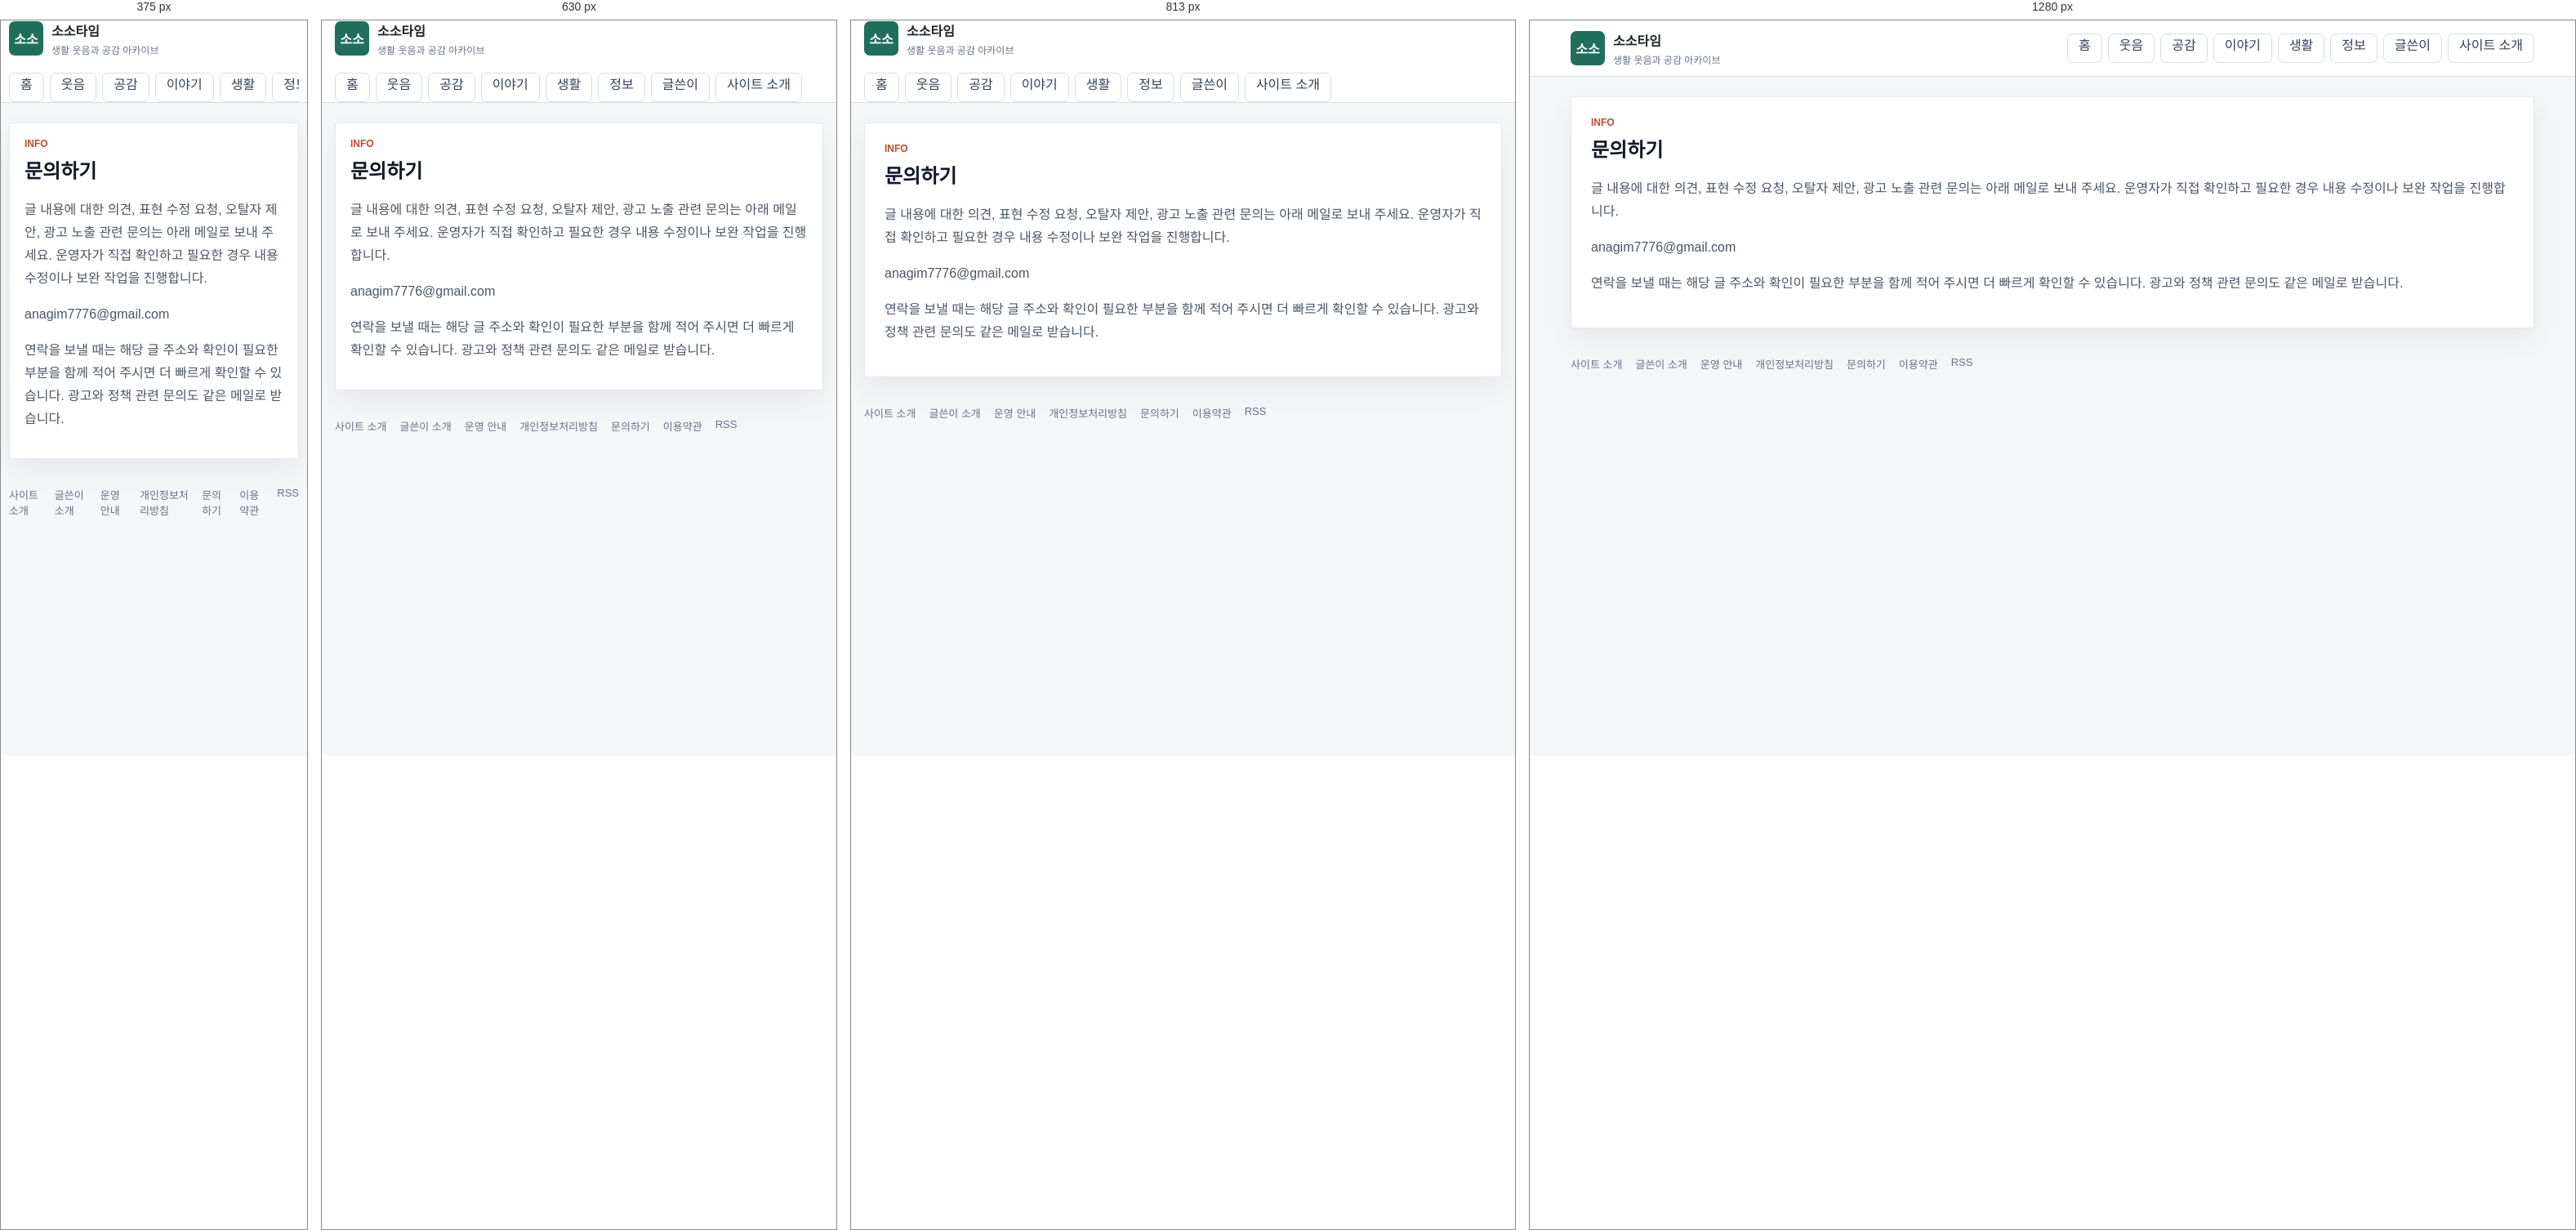
Rendered at 375 px, 630 px, 813 px and 1280 px, left to right.

<!-- file: index.html -->
<!doctype html>
<html lang="ko">
  <head>
    <meta charset="utf-8" />
    <meta name="viewport" content="width=device-width, initial-scale=1" />
    <title>문의하기 | 소소타임</title>
    <meta name="description" content="소소타임 운영자에게 의견이나 수정 요청을 보낼 수 있는 페이지입니다." />
    <meta name="robots" content="index,follow,max-image-preview:large" />
    <link rel="canonical" href="https://sosotime.com/contact/" />
    <link rel="alternate" type="application/rss+xml" title="소소타임 RSS" href="/rss.xml" />
    <link rel="icon" href="/assets/site/favicon.svg" type="image/svg+xml" />
    <link rel="icon" href="/assets/site/favicon-32.png" sizes="32x32" type="image/png" />
    <link rel="icon" href="/assets/site/favicon-16.png" sizes="16x16" type="image/png" />
    <link rel="apple-touch-icon" href="/assets/site/apple-touch-icon.png" />
    <link rel="stylesheet" href="/styles.css" />
    <meta property="og:type" content="website" />
    <meta property="og:site_name" content="소소타임" />
    <meta property="og:title" content="문의하기 | 소소타임" />
    <meta property="og:description" content="소소타임 운영자에게 의견이나 수정 요청을 보낼 수 있는 페이지입니다." />
    <meta property="og:url" content="https://sosotime.com/contact/" />
    <meta property="og:image" content="https://sosotime.com/assets/site/og-image.webp" />
    <meta name="twitter:card" content="summary_large_image" />
    <meta name="twitter:title" content="문의하기 | 소소타임" />
    <meta name="twitter:description" content="소소타임 운영자에게 의견이나 수정 요청을 보낼 수 있는 페이지입니다." />
    <meta name="twitter:image" content="https://sosotime.com/assets/site/og-image.webp" />
    <script async src="https://pagead2.googlesyndication.com/pagead/js/adsbygoogle.js?client=ca-pub-5804969457082424" crossorigin="anonymous"></script>
    <script type="application/ld+json">{"@context":"https://schema.org","@type":"WebPage","name":"문의하기 | 소소타임","description":"소소타임 운영자에게 의견이나 수정 요청을 보낼 수 있는 페이지입니다.","url":"https://sosotime.com/contact/"}</script>
  </head>
  <body>
    <header class="site-header">
      <div class="header-inner">
        <a class="brand" href="/" aria-label="소소타임 홈">
          <span class="brand-mark">소소</span>
          <span>
            <strong>소소타임</strong>
            <small>생활 웃음과 공감 아카이브</small>
          </span>
        </a>
        <nav class="top-nav" aria-label="주요 메뉴">
          <a class="nav-tab" href="/">홈</a>
          <a class="nav-tab" href="/category/funny/">웃음</a>
          <a class="nav-tab" href="/category/empathy/">공감</a>
          <a class="nav-tab" href="/category/issue/">이야기</a>
          <a class="nav-tab" href="/category/life/">생활</a>
          <a class="nav-tab" href="/category/info/">정보</a>
          <a class="nav-tab" href="/author/kimanna/">글쓴이</a>
          <a class="nav-tab" href="/about/">사이트 소개</a>
        </nav>
      </div>
    </header>
    <main class="page-shell">
      <section class="generic-panel">
        <div class="section-heading">
          <div>
            <p class="eyebrow">INFO</p>
            <h1>문의하기</h1>
          </div>
        </div>
        <div class="rich-copy">
          
      <p>글 내용에 대한 의견, 표현 수정 요청, 오탈자 제안, 광고 노출 관련 문의는 아래 메일로 보내 주세요. 운영자가 직접 확인하고 필요한 경우 내용 수정이나 보완 작업을 진행합니다.</p>
      <p><a href="mailto:anagim7776@gmail.com">anagim7776@gmail.com</a></p>
      <p>연락을 보낼 때는 해당 글 주소와 확인이 필요한 부분을 함께 적어 주시면 더 빠르게 확인할 수 있습니다. 광고와 정책 관련 문의도 같은 메일로 받습니다.</p>
    
        </div>
      </section>
    </main>
    <footer class="site-footer">
      <a href="/about/">사이트 소개</a>
      <a href="/author/kimanna/">글쓴이 소개</a>
      <a href="/policy/editorial/">운영 안내</a>
      <a href="/policy/privacy/">개인정보처리방침</a>
      <a href="/contact/">문의하기</a>
      <a href="/policy/terms/">이용약관</a>
      <a href="/rss.xml">RSS</a>
    </footer>
  </body>
</html>

/* @media block from styles.css */
@media (max-width: 991px) {
  .board-sidebar {
    margin-top: 12px;
  }
}

/* @media block from styles.css */
@media (max-width: 767px) {
  .board-topbar .pull-left,
  .board-topbar .pull-right {
    float: none !important;
  }

  .board-header {
    padding: 16px 0;
  }

  .board-brand strong {
    font-size: 26px;
  }

  .board-search {
    max-width: none;
    margin: 14px 0 0;
  }

  .board-nav .navbar-nav {
    margin: 0 -15px;
  }

  .board-nav .navbar-nav > li {
    float: left;
  }

  .board-table {
    min-width: 680px;
  }
}

/* @media block from styles.css */
@media (max-width: 1100px) {
  .humor-header-top {
    grid-template-columns: 1fr;
    gap: 14px;
    padding: 18px 0;
  }

  .humor-actions {
    justify-content: flex-start;
    flex-wrap: wrap;
  }

  .humor-nav-inner {
    gap: 18px;
    overflow-x: auto;
  }

  .humor-layout {
    grid-template-columns: 1fr;
  }

  .humor-story-grid,
  .humor-category-board {
    grid-template-columns: repeat(2, minmax(0, 1fr));
  }
}

/* @media block from styles.css */
@media (max-width: 700px) {
  .humor-shell,
  .humor-header-top,
  .humor-nav-inner,
  .humor-footer {
    width: min(100% - 24px, 1260px);
  }

  .humor-hero {
    min-height: 390px;
  }

  .humor-hero .home-hero-copy {
    width: 100%;
    padding: 42px 24px;
  }

  .humor-hero h1 {
    font-size: 30px;
  }

  .humor-story-grid,
  .humor-category-board {
    grid-template-columns: 1fr;
  }

  .humor-latest-list .latest-row {
    grid-template-columns: 1fr 86px;
  }

  .humor-latest-list .category-pill {
    grid-column: 1 / -1;
  }
}

/* @media block from styles.css */
@media (max-width: 960px) {
  .header-inner,
  .board-toolbar {
    display: grid;
  }

  .featured-grid,
  .content-grid,
  .lead-panel {
    grid-template-columns: 1fr;
  }

  .lead-stats {
    min-height: 84px;
    border-left: 0;
    border-top: 1px solid var(--line);
  }

  .search-box {
    min-width: 0;
  }

  .board-head {
    display: none;
  }

  .post-row {
    grid-template-columns: 42px minmax(0, 1fr) 54px;
  }

  .post-row .source,
  .post-row .metric:last-child {
    display: none;
  }
}

/* @media block from styles.css */
@media (max-width: 560px) {
  .header-inner,
  .page-shell,
  .site-footer {
    width: calc(100% - 20px);
  }

  .lead-panel,
  .featured-card div,
  .principle-card,
  .board-toolbar {
    padding: 18px;
  }

  .lead-panel h1 {
    font-size: 24px;
  }

  .article-header h1 {
    font-size: 27px;
  }

  .featured-card {
    grid-template-columns: 1fr;
  }

  .featured-card img {
    min-height: 180px;
  }

  .featured-card h2 {
    font-size: 21px;
  }

  .post-row {
    padding: 10px 12px;
    grid-template-columns: 34px minmax(0, 1fr);
  }

  .post-row .metric {
    display: none;
  }

  .thumb {
    width: 48px;
  }

  .dialog-actions {
    display: grid;
  }

  #dialogTags {
    text-align: left;
  }
}

/* @media block from styles.css */
@media (max-width: 1040px) {
  .home-header-inner,
  .hero-grid,
  .home-content-grid {
    grid-template-columns: 1fr;
  }

  .home-header-inner {
    align-items: stretch;
  }

  .header-actions {
    justify-content: flex-start;
  }

  .home-sidebar {
    grid-template-columns: repeat(2, minmax(0, 1fr));
  }
}

/* @media block from styles.css */
@media (max-width: 760px) {
  .home-shell,
  .category-nav-inner {
    width: calc(100% - 20px);
  }

  .home-three-grid {
    grid-template-columns: 1fr;
  }

  .home-rail {
    grid-template-columns: 1fr;
  }

  .home-hero-card {
    min-height: 420px;
  }

  .home-hero-card::after {
    background: linear-gradient(180deg, rgba(10, 16, 46, 0.86) 0%, rgba(10, 16, 46, 0.58) 48%, rgba(10, 16, 46, 0.16) 100%);
  }

  .home-hero-copy {
    width: 100%;
    padding: 28px;
  }

  .home-hero-copy h1 {
    font-size: 30px;
  }

  .story-card-grid,
  .category-board,
  .home-sidebar {
    grid-template-columns: 1fr;
  }

  .trust-banner,
  .latest-heading {
    display: grid;
  }

  .latest-row {
    grid-template-columns: 66px minmax(0, 1fr) 74px;
  }

  .latest-row small,
  .latest-row .latest-metric {
    display: none;
  }

  .latest-row img {
    width: 74px;
  }
}

/* @media block from styles.css */
@media (max-width: 520px) {
  .home-header-inner {
    width: calc(100% - 20px);
    gap: 12px;
  }

  .home-brand strong {
    font-size: 23px;
  }

  .header-actions {
    display: grid;
    grid-template-columns: 1fr 1fr;
  }

  .home-hero-card {
    min-height: 460px;
  }

  .section-heading {
    align-items: flex-start;
  }

  .story-card a {
    grid-template-columns: 96px minmax(0, 1fr);
    align-items: center;
  }

  .story-card .category-pill {
    grid-column: 1 / -1;
  }

  .story-card img {
    aspect-ratio: 1;
  }

  .story-card strong {
    min-height: 0;
  }
}

/* @media block from styles.css */
@media (max-width: 1100px) {
  .humor-layout {
    grid-template-columns: 1fr;
  }

  .humor-story-grid,
  .humor-category-board {
    grid-template-columns: repeat(2, minmax(0, 1fr));
  }
}

/* @media block from styles.css */
@media (max-width: 700px) {
  .humor-shell {
    width: min(100% - 24px, 1260px);
  }

  .humor-hero .home-hero-copy {
    width: 100%;
    padding: 42px 24px;
  }

  .humor-hero .home-hero-copy h1 {
    font-size: 30px;
  }

  .humor-story-grid,
  .humor-category-board {
    grid-template-columns: 1fr;
  }
}

/* @media block from styles.css */
@media (max-width: 860px) {
  .humor-board-shell {
    margin-top: 32px;
  }

  .board-hero,
  .best-grid {
    grid-template-columns: 1fr;
  }

  .board-tabs {
    grid-template-columns: repeat(2, 1fr);
  }

  .category-guide-head {
    align-items: start;
    flex-direction: column;
  }

  .category-guide-grid {
    grid-template-columns: 1fr;
  }

  .category-guide article {
    min-height: 0;
  }

  .collection-row {
    grid-template-columns: 96px minmax(0, 1fr);
  }

  .collection-thumb img {
    width: 96px;
    height: 72px;
  }

  .collection-open {
    grid-column: 1 / -1;
    width: 100%;
  }

  .adsense-ready-section > div {
    grid-template-columns: 1fr;
  }
}

/* @media block from styles.css */
@media (max-width: 900px) {
  .soso-topbar,
  .soso-hero,
  .soso-feature-card,
  .soso-rank-area,
  .soso-article-list,
  .soso-trust-note {
    grid-template-columns: 1fr;
  }

  .soso-topbar {
    align-items: flex-start;
    flex-direction: column;
    padding: 18px 0;
  }

  .soso-hero h1 {
    font-size: 36px;
  }

  .soso-spotlight-grid {
    grid-template-columns: 1fr;
  }

  .soso-feature-image img {
    min-height: 220px;
  }

  .soso-feature-card h3 {
    font-size: 26px;
  }
}

/* @media block from styles.css */
@media (max-width: 760px) {
  .related-posts > div {
    grid-template-columns: 1fr;
  }
}

/* @media block from styles.css */
@media (max-width: 1120px) {
  .humor-home-body .humor-header-top {
    grid-template-columns: 1fr;
    gap: 14px;
    padding: 18px 0;
  }

  .humor-home-body .humor-actions {
    justify-content: flex-start;
    overflow-x: auto;
  }

  .humor-home-body .humor-layout {
    grid-template-columns: 1fr;
  }

  .humor-home-body .humor-sidebar {
    grid-template-columns: repeat(2, minmax(0, 1fr));
  }

  .humor-home-body .humor-story-grid,
  .humor-home-body .humor-category-board {
    grid-template-columns: repeat(2, minmax(0, 1fr));
  }
}

/* @media block from styles.css */
@media (max-width: 760px) {
  .humor-home-body .humor-shell,
  .humor-home-body .humor-header-top,
  .humor-home-body .humor-nav-inner,
  .humor-home-body .humor-footer {
    width: calc(100% - 24px);
  }

  .humor-home-body .humor-nav-inner {
    gap: 22px;
  }

  .humor-home-body .humor-hero {
    min-height: 430px;
  }

  .humor-home-body .humor-hero::after {
    background: linear-gradient(180deg, rgba(8, 12, 42, 0.9) 0%, rgba(15, 22, 64, 0.64) 50%, rgba(15, 22, 64, 0.12) 100%);
  }

  .humor-home-body .humor-hero .home-hero-copy {
    width: 100%;
    padding: 34px 24px;
  }

  .humor-home-body .humor-hero h1 {
    font-size: 30px;
  }

  .humor-home-body .hero-arrow {
    display: none;
  }

  .humor-home-body .humor-story-grid,
  .humor-home-body .humor-category-board,
  .humor-home-body .humor-sidebar {
    grid-template-columns: 1fr;
  }

  .humor-home-body .humor-latest-list .latest-row {
    grid-template-columns: 66px minmax(0, 1fr) 76px;
  }

  .humor-home-body .humor-latest-list .latest-row img {
    width: 76px;
    height: 54px;
  }

  .humor-home-body .latest-tabs {
    flex-wrap: wrap;
  }

  .humor-home-body .humor-latest-section .latest-tabs > a:last-child {
    margin-left: 0;
  }
}

/* @media block from styles.css */
@media (max-width: 900px) {
  .home-hero-card,
  .feature-card,
  .category-grid,
  .collection-grid {
    grid-template-columns: 1fr;
  }

  .home-hero-side {
    padding-left: 0;
    border-left: 0;
    border-top: 1px solid #e5e7eb;
    padding-top: 18px;
  }
}

/* @media block from styles.css */
@media (max-width: 760px) {
  .home-hero-card,
  .generic-panel,
  .feature-section,
  .category-guide,
  .latest-section,
  .tag-section {
    padding: 18px;
  }

  .home-hero-card h1,
  .feature-card h3 {
    font-size: 28px;
  }

  .collection-row {
    grid-template-columns: 92px minmax(0, 1fr);
  }

  .collection-thumb img {
    width: 92px;
    height: 92px;
  }

  .article-pager {
    grid-template-columns: 1fr;
  }
}

/* @media block from styles.css */
@media (min-width: 900px) {
  .comic-hero-bubble {
    position: absolute;
    display: block;
    padding: 10px 16px;
    background: #ffffff;
    border: 3px solid #141414;
    border-radius: 16px;
    box-shadow: 4px 4px 0 rgba(20, 20, 20, 0.18);
    font-weight: 800;
    font-size: 14px;
    line-height: 1.35;
    color: #141414;
  }

  .comic-hero-bubble strong {
    color: #e6273f;
  }

  .comic-hero-bubble::after {
    content: "";
    position: absolute;
    bottom: -14px;
    left: 24px;
    border: 10px solid transparent;
    border-top-color: #141414;
  }

  .comic-hero-bubble--left {
    top: 20px;
    left: max(12px, calc(50% - 560px));
  }

  .comic-hero-bubble--right {
    top: 20px;
    right: max(12px, calc(50% - 560px));
  }

  .comic-hero-bubble--right::after {
    left: auto;
    right: 24px;
  }

  .comic-hero-bubble--kkk {
    top: 4px;
    left: 50%;
    transform: translateX(-50%);
    background: #141414;
    color: #ffffff;
    border-color: #141414;
    font-size: 16px;
  }

  .comic-hero-bubble--kkk::after {
    border-top-color: #141414;
    left: 50%;
    transform: translateX(-50%);
  }
}

/* @media block from styles.css */
@media (max-width: 560px) {
  .comic-hero {
    padding: 40px 14px 52px;
  }

  .comic-hero-mascot {
    width: 128px;
    height: 128px;
  }

  .comic-hero-title {
    font-size: 32px;
  }
}

/* @media block from styles.css */
@media (max-width: 860px) {
  .category-tiles {
    grid-template-columns: repeat(3, minmax(0, 1fr));
  }

  .photo-grid {
    grid-template-columns: repeat(3, minmax(0, 1fr));
  }
}

/* @media block from styles.css */
@media (max-width: 560px) {
  .photo-mosaic {
    grid-template-columns: repeat(2, minmax(0, 1fr));
  }

  .photo-mosaic-main {
    grid-column: span 2;
  }

  .category-tiles {
    grid-template-columns: repeat(2, minmax(0, 1fr));
  }

  .photo-grid {
    grid-template-columns: repeat(2, minmax(0, 1fr));
  }
}